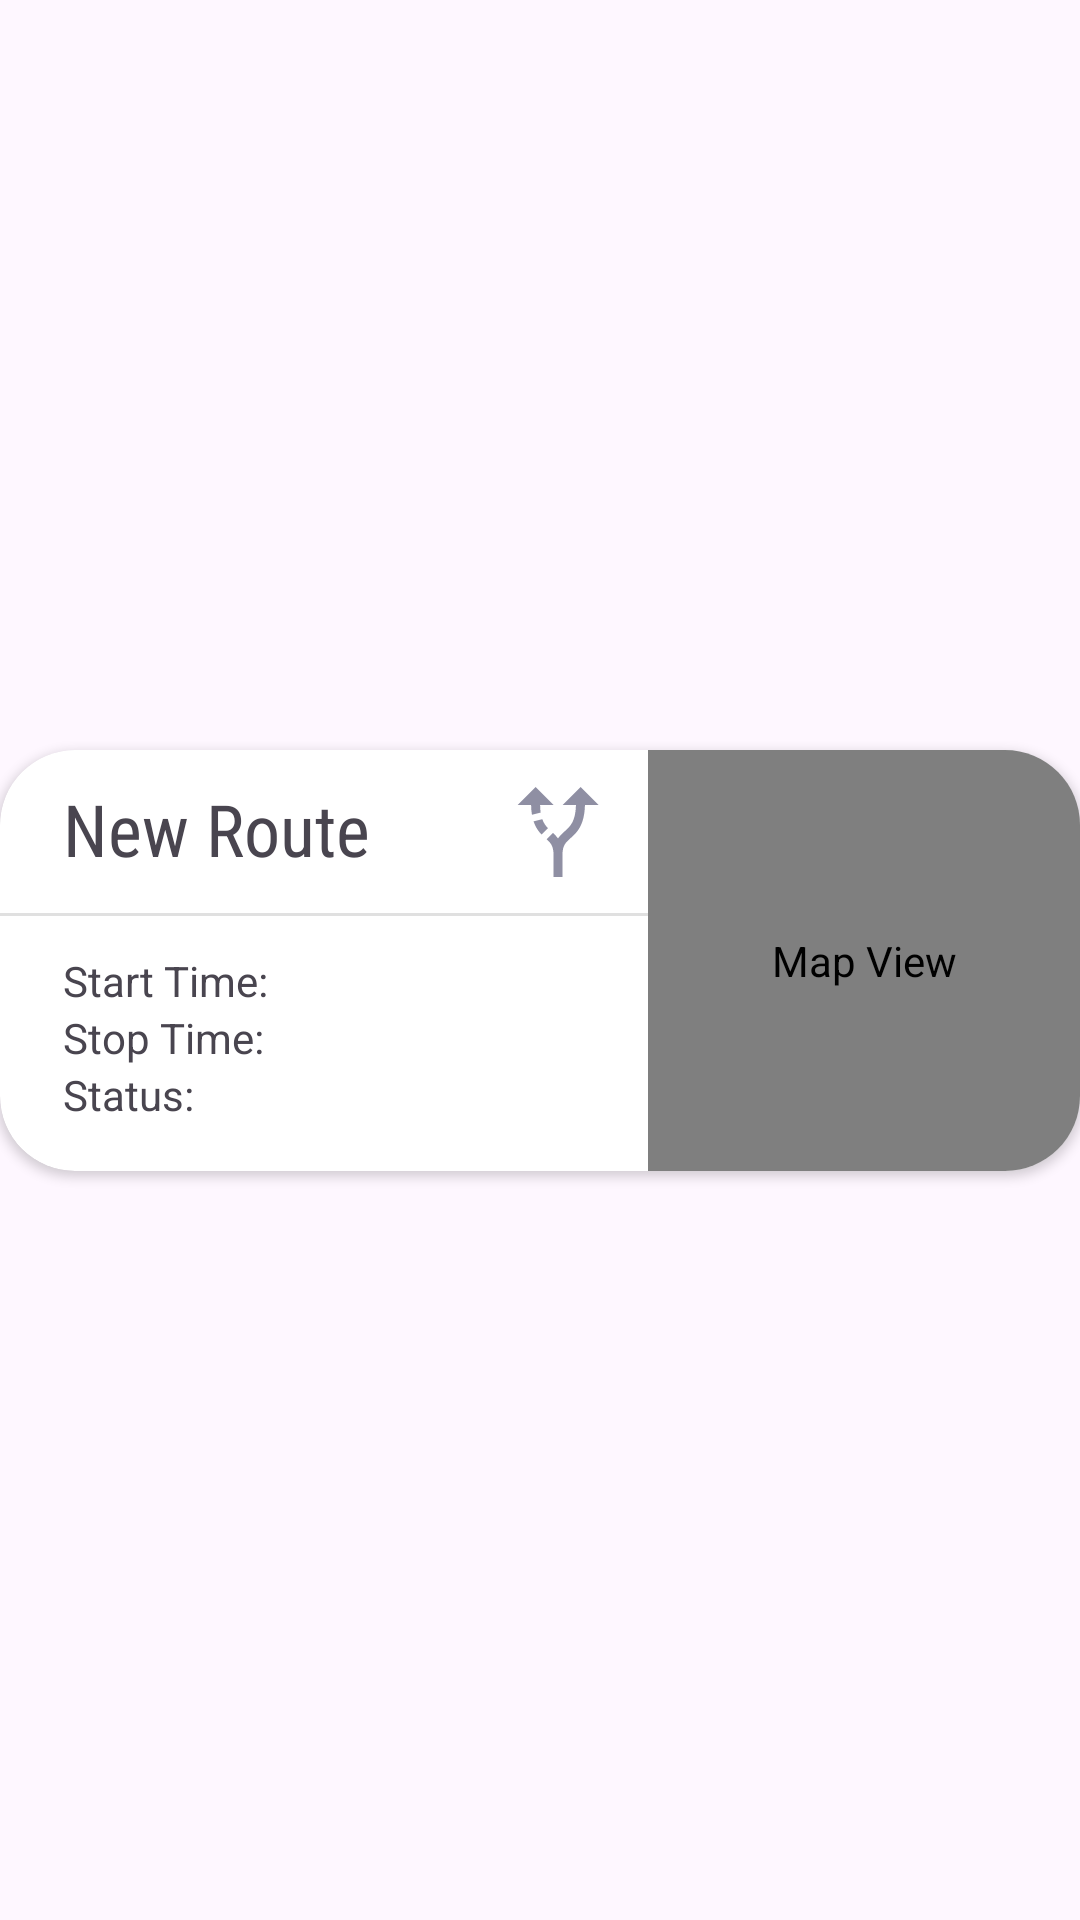

This screen was rendered from an Android layout file. Write that file and the resources it references.
<!-- AndroidManifest.xml: application theme Theme.TraKingApp -->
<!-- res/layout/route_item.xml -->
<?xml version="1.0" encoding="utf-8"?>
<androidx.constraintlayout.widget.ConstraintLayout xmlns:android="http://schemas.android.com/apk/res/android"
    xmlns:app="http://schemas.android.com/apk/res-auto"
    xmlns:tools="http://schemas.android.com/tools"
    android:id="@+id/itemConstraintLayout"
    android:layout_width="match_parent"
    android:layout_height="wrap_content"
    android:clickable="true"
    android:focusable="true"
    android:paddingTop="6dp"
    android:paddingBottom="6dp">

    <androidx.cardview.widget.CardView
        android:id="@+id/cardView"
        android:layout_width="match_parent"
        android:layout_height="wrap_content"
        app:cardCornerRadius="25dp"
        app:layout_constraintBottom_toBottomOf="parent"
        app:layout_constraintEnd_toEndOf="parent"
        app:layout_constraintStart_toStartOf="parent"
        app:layout_constraintTop_toTopOf="parent">

        <LinearLayout
            android:layout_width="match_parent"
            android:layout_height="match_parent"
            android:orientation="horizontal">

            <androidx.constraintlayout.widget.ConstraintLayout
                android:layout_width="0dp"
                android:layout_height="match_parent"
                android:layout_weight="0.6"
                android:paddingBottom="8dp">

                <TextView
                    android:id="@+id/nameTextView"
                    android:layout_width="wrap_content"
                    android:layout_height="wrap_content"
                    android:layout_marginStart="12dp"
                    android:fontFamily="sans-serif-condensed"
                    android:text="@string/route_title_label"
                    android:textSize="24sp"
                    app:layout_constraintBottom_toBottomOf="parent"
                    app:layout_constraintEnd_toEndOf="parent"
                    app:layout_constraintHorizontal_bias="0.09"
                    app:layout_constraintStart_toStartOf="parent"
                    app:layout_constraintTop_toTopOf="parent"
                    app:layout_constraintVertical_bias="0.100000024" />

                <ImageView
                    android:id="@+id/itemTypeIcon"
                    android:layout_width="36dp"
                    android:layout_height="36dp"
                    android:layout_marginEnd="12dp"
                    android:contentDescription="@string/icon_type_description"
                    android:src="@drawable/baseline_alt_route_24"
                    app:layout_constraintBottom_toTopOf="@+id/divider"
                    app:layout_constraintEnd_toEndOf="parent"
                    app:layout_constraintTop_toTopOf="parent"
                    app:tint="@color/cool_gray" />

                <View
                    android:id="@+id/divider"
                    android:layout_width="match_parent"
                    android:layout_height="1dp"
                    android:layout_marginTop="12dp"
                    android:background="?android:attr/listDivider"
                    app:layout_constraintEnd_toEndOf="parent"
                    app:layout_constraintTop_toBottomOf="@+id/nameTextView" />

                <TextView
                    android:id="@+id/startTimeLabel"
                    android:layout_width="wrap_content"
                    android:layout_height="wrap_content"
                    android:layout_marginTop="12dp"
                    android:text="@string/start_time_label"
                    app:layout_constraintStart_toStartOf="@+id/nameTextView"
                    app:layout_constraintTop_toBottomOf="@+id/divider" />

                <TextView
                    android:id="@+id/stopTimeLabel"
                    android:layout_width="wrap_content"
                    android:layout_height="wrap_content"
                    android:text="@string/stop_time_label"
                    app:layout_constraintStart_toStartOf="@+id/startTimeLabel"
                    app:layout_constraintTop_toBottomOf="@+id/startTimeLabel" />

                <TextView
                    android:id="@+id/isRecordingLabel"
                    android:layout_width="wrap_content"
                    android:layout_height="wrap_content"
                    android:layout_marginBottom="8dp"
                    android:text="@string/status_label"
                    app:layout_constraintBottom_toBottomOf="parent"
                    app:layout_constraintStart_toStartOf="@+id/startTimeLabel"
                    app:layout_constraintTop_toBottomOf="@+id/stopTimeLabel" />

                <TextView
                    android:id="@+id/startTimeTextView"
                    android:layout_width="wrap_content"
                    android:layout_height="wrap_content"
                    android:layout_marginStart="8dp"
                    android:text=""
                    app:layout_constraintStart_toEndOf="@+id/stopTimeLabel"
                    app:layout_constraintTop_toTopOf="@+id/startTimeLabel" />

                <TextView
                    android:id="@+id/stopTimeTextView"
                    android:layout_width="wrap_content"
                    android:layout_height="wrap_content"
                    android:text=""
                    app:layout_constraintStart_toStartOf="@+id/startTimeTextView"
                    app:layout_constraintTop_toBottomOf="@+id/startTimeTextView" />

                <TextView
                    android:id="@+id/isRecordingTextView"
                    android:layout_width="wrap_content"
                    android:layout_height="wrap_content"
                    android:text=""
                    app:layout_constraintStart_toStartOf="@+id/startTimeTextView"
                    app:layout_constraintTop_toBottomOf="@+id/stopTimeTextView" />

            </androidx.constraintlayout.widget.ConstraintLayout>

            <com.google.android.gms.maps.MapView
                android:id="@+id/mapView"
                android:layout_width="0dp"
                android:layout_height="match_parent"
                android:layout_weight="0.4
"
                android:contentDescription="@string/map_view_content_description" />


        </LinearLayout>
    </androidx.cardview.widget.CardView>
</androidx.constraintlayout.widget.ConstraintLayout>
<!-- resources referenced by this layout -->
<resources>
  <color name="cool_gray">#8F8FA3</color>
  <!-- drawable baseline_alt_route_24 (drawable) -->
  <vector android:autoMirrored="true" android:height="24dp"
      android:tint="#000" android:viewportHeight="24"
      android:viewportWidth="24" android:width="24dp" xmlns:android="http://schemas.android.com/apk/res/android">
      <path android:fillColor="@android:color/white" android:pathData="M9.78,11.16l-1.42,1.42c-0.68,-0.69 -1.34,-1.58 -1.79,-2.94l1.94,-0.49C8.83,10.04 9.28,10.65 9.78,11.16zM11,6L7,2L3,6h3.02C6.04,6.81 6.1,7.54 6.21,8.17l1.94,-0.49C8.08,7.2 8.03,6.63 8.02,6H11zM21,6l-4,-4l-4,4h2.99c-0.1,3.68 -1.28,4.75 -2.54,5.88c-0.5,0.44 -1.01,0.92 -1.45,1.55c-0.34,-0.49 -0.73,-0.88 -1.13,-1.24L9.46,13.6C10.39,14.45 11,15.14 11,17c0,0 0,0 0,0h0v5h2v-5c0,0 0,0 0,0c0,-2.02 0.71,-2.66 1.79,-3.63c1.38,-1.24 3.08,-2.78 3.2,-7.37H21z"/>
      <path
          android:fillColor="#FFFFFF"
          android:fillType="nonZero"
          android:pathData="M65.3,45.828l3.8,-6.6c0.2,-0.4 0.1,-0.9 -0.3,-1.1c-0.4,-0.2 -0.9,-0.1 -1.1,0.3l-3.9,6.7c-6.3,-2.8 -13.4,-2.8 -19.7,0l-3.9,-6.7c-0.2,-0.4 -0.7,-0.5 -1.1,-0.3C38.8,38.328 38.7,38.828 38.9,39.228l3.8,6.6C36.2,49.428 31.7,56.028 31,63.928h46C76.3,56.028 71.8,49.428 65.3,45.828zM43.4,57.328c-0.8,0 -1.5,-0.5 -1.8,-1.2c-0.3,-0.7 -0.1,-1.5 0.4,-2.1c0.5,-0.5 1.4,-0.7 2.1,-0.4c0.7,0.3 1.2,1 1.2,1.8C45.3,56.528 44.5,57.328 43.4,57.328L43.4,57.328zM64.6,57.328c-0.8,0 -1.5,-0.5 -1.8,-1.2s-0.1,-1.5 0.4,-2.1c0.5,-0.5 1.4,-0.7 2.1,-0.4c0.7,0.3 1.2,1 1.2,1.8C66.5,56.528 65.6,57.328 64.6,57.328L64.6,57.328z"
          android:strokeWidth="1"
          android:strokeColor="#00000000" />
  </vector>
  <string name="icon_type_description">Location Type</string>
  <string name="map_view_content_description">Map View</string>
  <string name="route_title_label">New Route</string>
  <string name="start_time_label">Start Time:</string>
  <string name="status_label">Status:</string>
  <string name="stop_time_label">Stop Time:</string>
  <style name="Theme.TraKingApp" parent="Base.Theme.TraKingApp" />
  <style name="Base.Theme.TraKingApp" parent="Theme.Material3.DayNight.NoActionBar">
          
          
      </style>
</resources>
